The GitHub repository Utkarsh-Pr/MedGuard contains a labelled image folder "processed" with 52 categories: Acemiz, Allegra, alprax 0 25, Amalong, Atarax, Becozinc, Bifilac, Canitiz, Cetzine, Ciplar 10, Cofsils, Cranmed, Cyclopam, D-Rise, D-Well, D3 More 2K, Dolo 650, Eldoper, Emeset, Etoshine 90, Etoshine MR, Folvite, Gelusil, Gestorab, glimi save M 0 5, Gluxit 10, M-Strong, Meftal 250 DT, melecobalamine, Menoease, Metronidazole, Montair, Muvera, Mysopas, Pacimol 650, Pan 20, Pan-D, Paracip 650, Redotil, Shelcal 500, Sibelium 10mg, Sompraz, Strepsils, Tayo 60K, Tendonease, Udapa-Trio, Unienzyme, Velgut, Vitamin E, Vomikind, Zincovit, Zofer. Examples follow, each with its label.

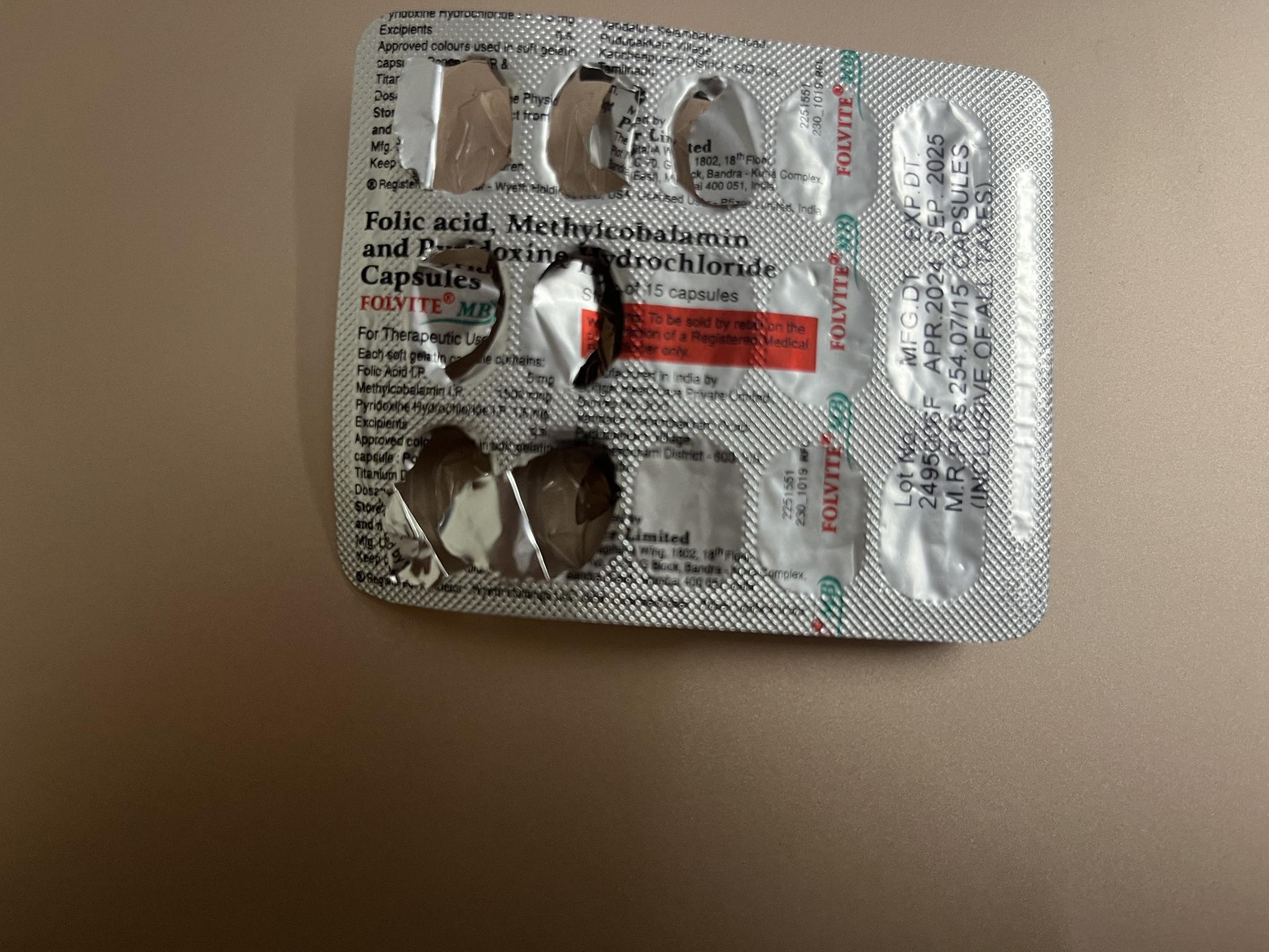
Label: Folvite

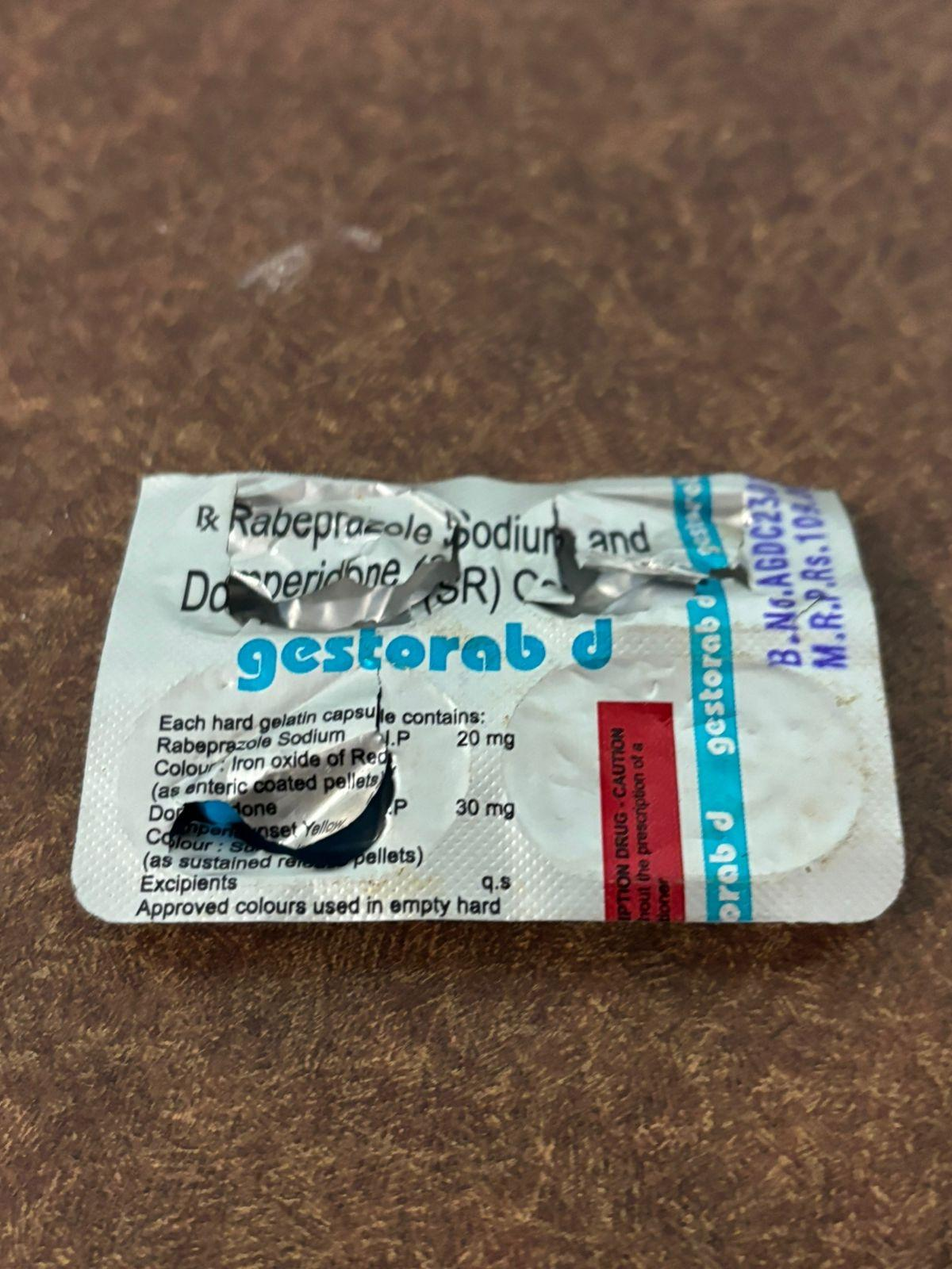
Label: Gestorab

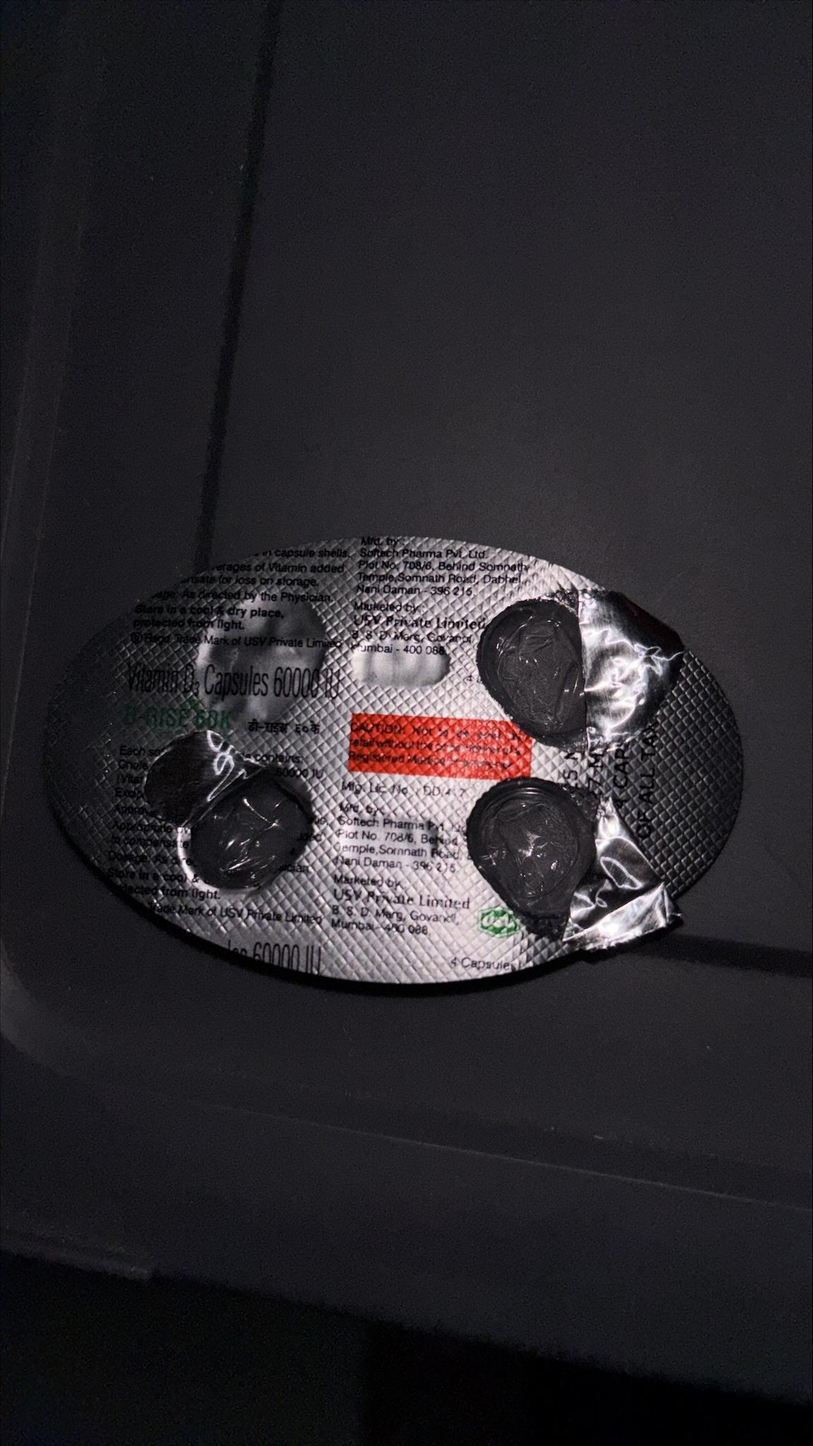
Label: D-Rise

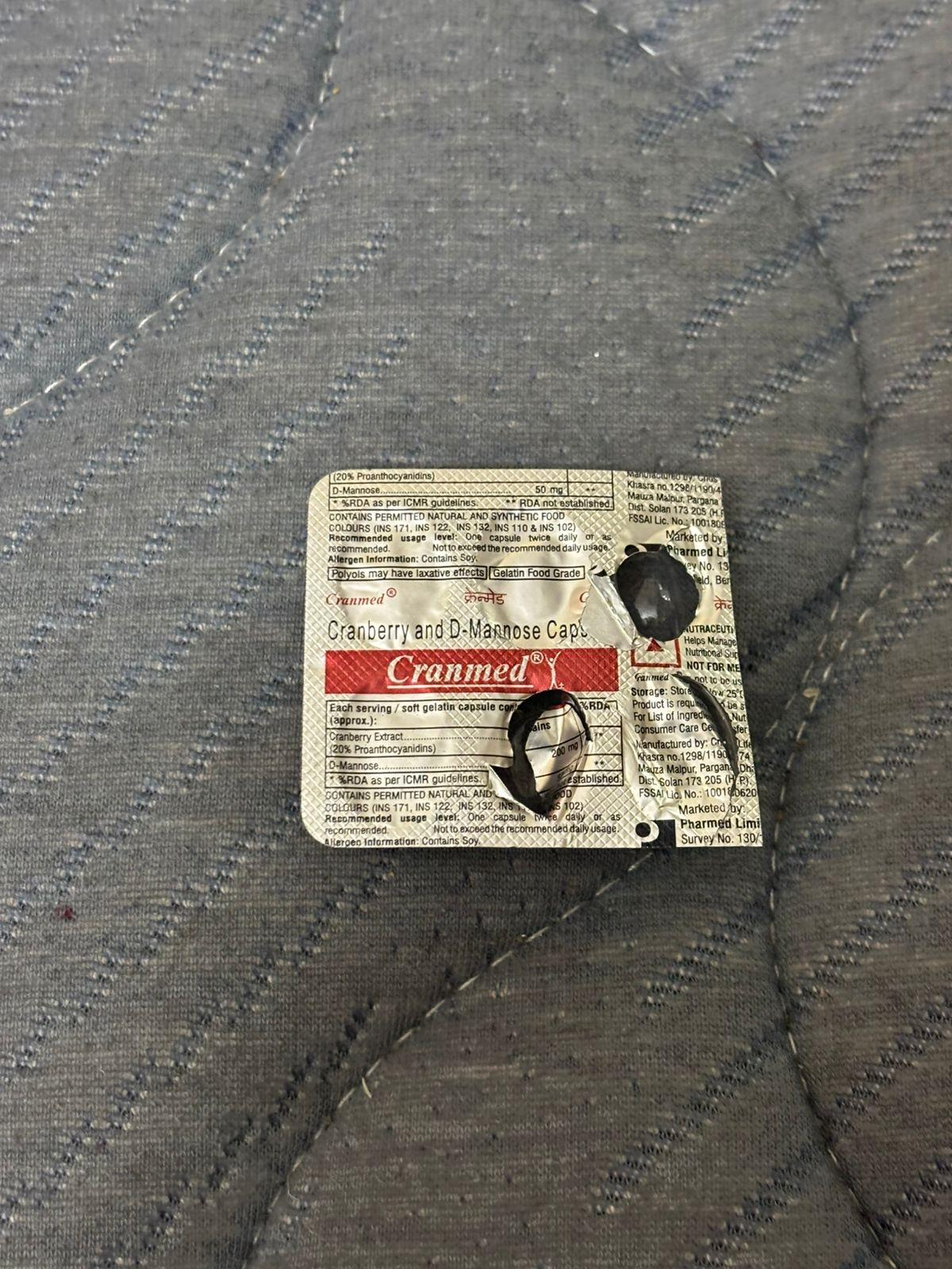
Label: Cranmed

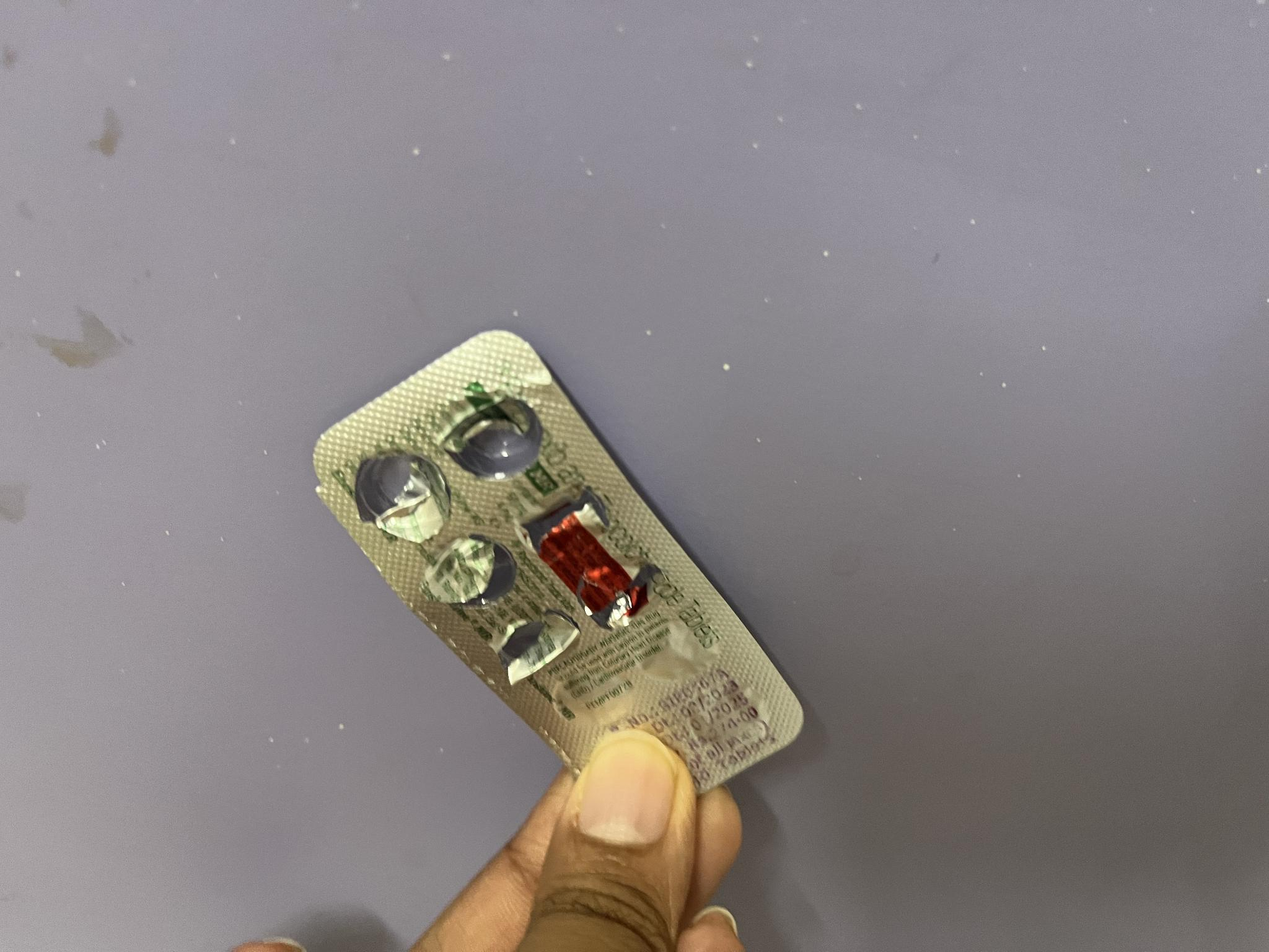
Label: Etoshine MR

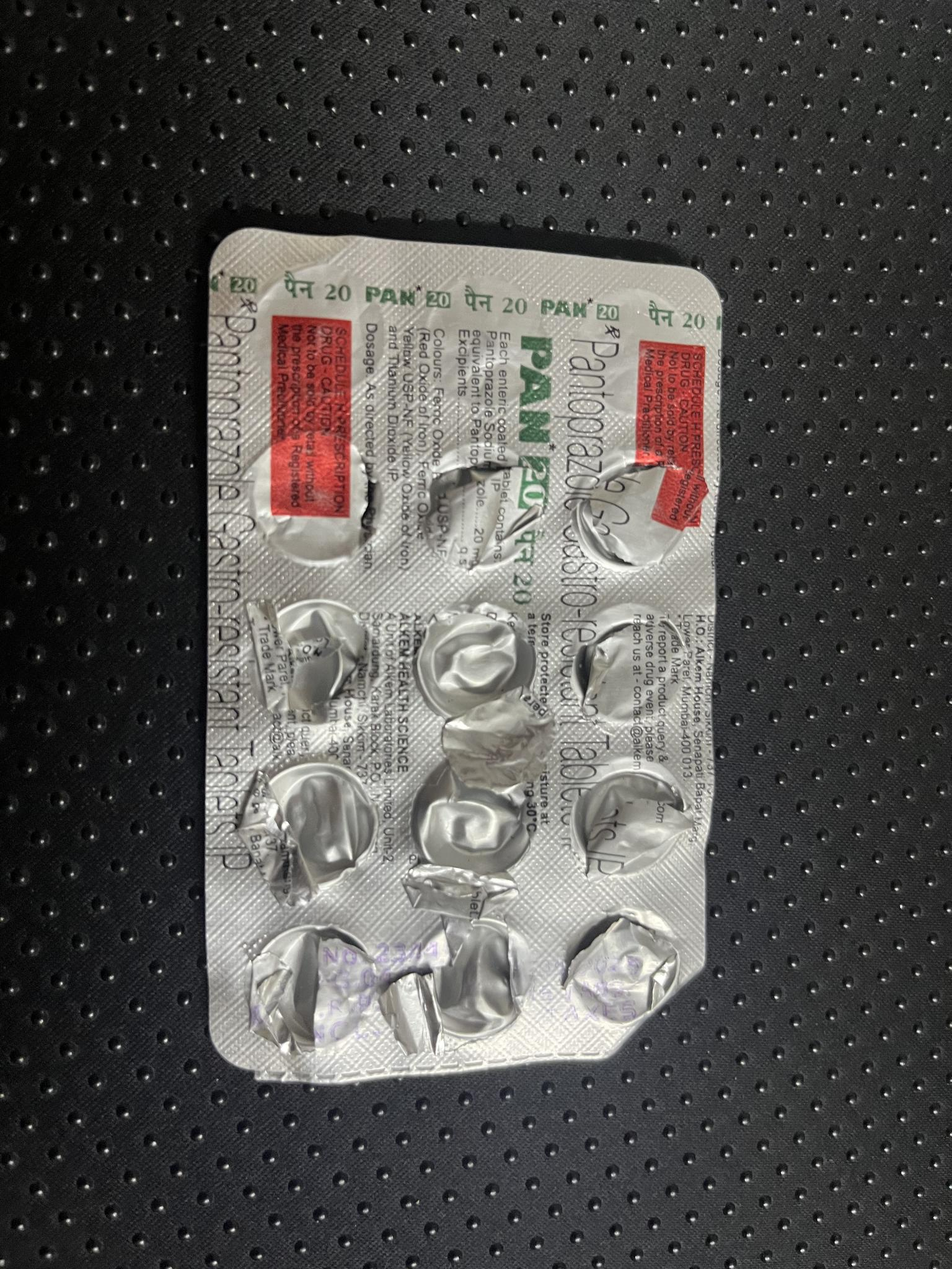
Label: Pan 20
